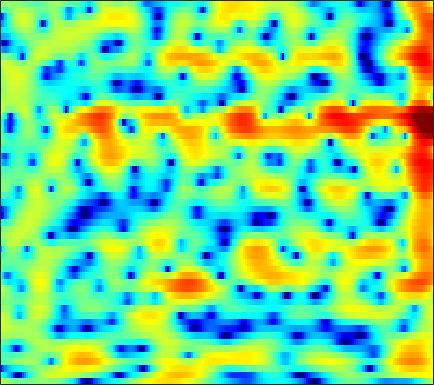

Data behind this chart, as committed beside it:
2.1549, 1.7592, 1.2231, 0.69161, 0.30901, -0.15524, -0.52424, -0.7274, -0.88779, -0.93786, -0.89278, -0.80599, -0.64061, -0.44407, -0.28996, -0.0836, 0.10045, 0.21951, 0.35495, 0.44735, 0.49936, 0.50468, 0.45095, 0.34979
-4.004, -4.707, -5.766, -7.062, -8.275, -10.39, -13.46, -16.81, -21.36, -16.93, -11.93, -9.241, -6.529, -4.463, -3.2, -1.803, -0.6541, 0.07622, 0.902, 1.586, 2.147, 2.499, 2.887, 3.187
-14.52, -11.7, -9.322, -7.793, -6.987, -6.195, -5.586, -5.192, -4.675, -4.129, -3.528, -3.046, -2.389, -1.746, -1.294, -0.7562, -0.2924, 0.01153, 0.3635, 0.6631, 0.9356, 1.144, 1.445, 1.789
-2.179, -1.953, -1.573, -1.162, -0.8586, -0.4666, -0.1007, 0.1587, 0.4796, 0.7661, 1.02, 1.179, 1.335, 1.404, 1.377, 1.204, 0.847, 0.433, -0.3675, -1.552, -3.252, -4.997, -8.051, -10.52
-2.132, -2.152, -2.212, -2.288, -2.337, -2.358, -2.29, -2.157, -1.874, -1.483, -1.021, -0.6562, -0.1961, 0.1981, 0.425, 0.608, 0.6462, 0.5782, 0.349, -0.02429, -0.4852, -0.836, -1.193, -1.256
-3.51, -3.808, -4.556, -5.771, -7.071, -9.483, -12.84, -15.11, -13.59, -9.638, -6.495, -4.69, -2.835, -1.442, -0.6274, 0.2112, 0.8184, 1.152, 1.457, 1.645, 1.763, 1.827, 1.907, 2.011
-0.804, -0.9725, -1.399, -2.048, -2.648, -3.506, -4.218, -4.463, -4.221, -3.431, -2.362, -1.53, -0.5098, 0.3327, 0.8457, 1.374, 1.729, 1.89, 1.971, 1.922, 1.769, 1.598, 1.323, 1.022
1.888, 1.819, 1.677, 1.496, 1.352, 1.174, 1.046, 0.9973, 1.001, 1.079, 1.214, 1.335, 1.492, 1.604, 1.639, 1.598, 1.427, 1.207, 0.7808, 0.1828, -0.6156, -1.359, -2.547, -3.966
2.919, 2.791, 2.596, 2.387, 2.226, 2.023, 1.842, 1.728, 1.617, 1.553, 1.529, 1.518, 1.498, 1.45, 1.371, 1.177, 0.8507, 0.499, -0.1315, -0.9842, -2.103, -3.141, -4.858, -7.064
3.227, 2.988, 2.602, 2.139, 1.751, 1.21, 0.6914, 0.3666, 0.08689, 0.04221, 0.2243, 0.4543, 0.8092, 1.146, 1.34, 1.471, 1.432, 1.27, 0.8621, 0.2328, -0.6072, -1.369, -2.545, -3.864
2.864, 2.705, 2.257, 1.48, 0.6297, -0.931, -3.095, -5.153, -7.835, -7.774, -5.003, -2.899, -0.6736, 0.9296, 1.793, 2.582, 3.035, 3.168, 3.088, 2.729, 2.115, 1.487, 0.4355, -0.8488
0.3265, 0.7338, 0.8339, 0.4732, -0.08661, -1.217, -2.748, -4.027, -5.362, -5.204, -3.647, -2.228, -0.4539, 0.9989, 1.854, 2.694, 3.216, 3.42, 3.463, 3.249, 2.77, 2.232, 1.286, 0.0707
-0.5067, -0.2024, -0.0575, -0.1475, -0.3342, -0.6811, -1.045, -1.262, -1.382, -1.284, -0.9304, -0.5328, 0.09816, 0.7506, 1.213, 1.762, 2.145, 2.308, 2.362, 2.214, 1.862, 1.482, 0.8174, 0.009737
1.22, 0.948, 0.5174, 0.009181, -0.4047, -0.9821, -1.562, -1.932, -2.263, -2.338, -2.05, -1.576, -0.7608, 0.1174, 0.7413, 1.469, 2.013, 2.284, 2.423, 2.315, 1.988, 1.611, 0.9229, 0.08721
2.56, 1.768, 0.7179, -0.3292, -1.127, -2.271, -3.714, -5.14, -7.612, -10.04, -9.192, -6.563, -3.193, -0.5816, 0.9228, 2.369, 3.341, 3.805, 4.068, 3.956, 3.461, 2.826, 1.636, 0.005382
-0.477, -2.475, -4.962, -6.225, -6.153, -5.655, -5.416, -5.637, -6.351, -6.938, -6.1, -4.305, -1.686, 0.5631, 1.924, 3.337, 4.299, 4.732, 4.968, 4.812, 4.236, 3.522, 2.187, 0.3116
-3.565, -6.268, -10.26, -11.46, -9.544, -6.867, -5.008, -3.985, -2.947, -2.032, -1.087, -0.371, 0.6048, 1.585, 2.232, 2.966, 3.529, 3.785, 3.913, 3.78, 3.397, 2.934, 2.075, 0.9889
-1.236, -1.941, -2.649, -2.992, -3.019, -2.77, -2.337, -1.972, -1.473, -0.9743, -0.4161, -0.01973, 0.5042, 1.053, 1.447, 1.914, 2.279, 2.485, 2.639, 2.633, 2.47, 2.229, 1.731, 1.086
-0.7296, -0.9167, -1.071, -1.131, -1.137, -1.127, -1.107, -1.107, -1.124, -1.147, -1.156, -1.081, -0.8332, -0.4578, -0.07661, 0.4937, 1.032, 1.399, 1.786, 2.027, 2.096, 2.05, 1.867, 1.527
-2.51, -2.038, -1.335, -0.7421, -0.4243, -0.2568, -0.4054, -0.7305, -1.46, -2.529, -3.897, -4.815, -5.264, -4.434, -3.279, -1.64, -0.2154, 0.6267, 1.453, 2, 2.301, 2.401, 2.415, 2.282
-8.472, -4.816, -1.865, -0.1024, 0.6981, 1.238, 1.208, 0.8124, -0.2958, -2.171, -5.24, -8.838, -13.3, -8.713, -5.152, -2.077, -0.1555, 0.7745, 1.535, 1.89, 1.985, 1.938, 1.787, 1.651
-1.65, -0.771, 0.442, 1.462, 2.023, 2.498, 2.656, 2.572, 2.199, 1.611, 0.926, 0.4687, 0.1447, 0.1611, 0.3495, 0.6724, 0.8261, 0.7363, 0.3095, -0.5269, -1.712, -2.759, -4.055, -4.624
0.6764, 0.9268, 1.336, 1.778, 2.093, 2.437, 2.687, 2.798, 2.861, 2.802, 2.679, 2.557, 2.333, 2.091, 1.841, 1.387, 0.7113, 0.007703, -1.303, -3.201, -6.012, -9.045, -15.9, -23.21
-0.406, -0.2357, 0.1118, 0.552, 0.9173, 1.416, 1.875, 2.179, 2.511, 2.754, 2.889, 2.915, 2.85, 2.657, 2.424, 1.954, 1.302, 0.6719, -0.3848, -1.672, -3.164, -4.322, -5.716, -6.63
-4.365, -4.135, -3.457, -2.507, -1.728, -0.6918, 0.2504, 0.8808, 1.582, 2.155, 2.577, 2.795, 2.978, 2.996, 2.923, 2.696, 2.328, 1.954, 1.347, 0.6344, -0.1608, -0.7892, -1.611, -2.425
-15.49, -14.45, -10.73, -7.45, -5.504, -3.464, -1.85, -0.863, 0.2298, 1.095, 1.781, 2.19, 2.603, 2.866, 2.97, 2.996, 2.88, 2.714, 2.396, 1.971, 1.468, 1.039, 0.4103, -0.2771
-13.8, -13.16, -10.68, -8.079, -6.416, -4.581, -3.107, -2.18, -1.099, -0.163, 0.6456, 1.186, 1.782, 2.27, 2.539, 2.766, 2.849, 2.823, 2.668, 2.398, 2.037, 1.718, 1.23, 0.7017
-6.586, -6.281, -5.757, -5.147, -4.718, -4.181, -3.688, -3.278, -2.648, -1.819, -0.8464, -0.09841, 0.8545, 1.652, 2.127, 2.565, 2.794, 2.821, 2.689, 2.403, 1.993, 1.649, 1.195, 0.7689
-2.583, -2.409, -2.4, -2.69, -3.145, -4.148, -5.591, -6.772, -7.548, -6.17, -3.589, -1.785, 0.226, 1.683, 2.462, 3.136, 3.407, 3.357, 2.993, 2.309, 1.348, 0.5398, -0.4388, -1.015
0.1506, 0.2536, 0.08835, -0.4913, -1.222, -2.775, -5.214, -7.761, -10.75, -8.021, -3.897, -1.554, 0.7288, 2.291, 3.089, 3.711, 3.861, 3.668, 2.967, 1.649, -0.4657, -2.887, -8.225, -16.42
-0.1999, -0.05421, -0.06024, -0.2653, -0.5456, -1.006, -1.514, -1.811, -1.861, -1.514, -0.7901, -0.1455, 0.7232, 1.416, 1.831, 2.154, 2.226, 2.1, 1.635, 0.8089, -0.3584, -1.448, -2.859, -3.57
-1.141, -1.052, -0.9856, -0.9477, -0.9492, -0.9529, -0.9415, -0.9249, -0.8621, -0.7573, -0.6276, -0.4975, -0.3339, -0.1314, 0.002022, 0.2158, 0.4228, 0.5477, 0.671, 0.7147, 0.6596, 0.6098, 0.5355, 0.5461
-2.329, -2.539, -2.613, -2.432, -2.171, -1.776, -1.413, -1.208, -1.119, -1.183, -1.452, -1.748, -2.288, -2.716, -2.907, -2.715, -2.057, -1.384, -0.3805, 0.5547, 1.317, 1.79, 2.262, 2.587
-6.499, -8.227, -8.806, -7.129, -5.497, -3.706, -2.513, -1.938, -1.634, -1.802, -2.501, -3.458, -5.486, -8.781, -12.24, -13.37, -8.228, -5.104, -2.067, 0.03916, 1.604, 2.475, 3.341, 3.921
-8.329, -11.48, -12.69, -9.296, -6.952, -4.734, -3.282, -2.651, -2.169, -2.208, -2.704, -3.378, -4.723, -6.369, -7.498, -7.532, -5.76, -4.01, -1.882, -0.1231, 1.264, 2.103, 2.995, 3.632
-2.981, -3.66, -4.143, -4.13, -3.856, -3.355, -2.82, -2.471, -2.167, -2.028, -2.064, -2.194, -2.394, -2.639, -2.69, -2.587, -2.209, -1.761, -1.091, -0.3275, 0.4055, 0.9513, 1.644, 2.251
-0.8824, -1.493, -2.138, -2.541, -2.676, -2.621, -2.426, -2.153, -1.832, -1.499, -1.247, -1.135, -1.056, -1.076, -1.108, -1.211, -1.331, -1.43, -1.508, -1.508, -1.276, -0.9489, -0.3071, 0.5493
-0.4965, -1.59, -2.95, -3.929, -4.291, -4.174, -3.517, -2.91, -1.941, -1.125, -0.4646, -0.1016, 0.1287, 0.1857, 0.00398, -0.423, -1.16, -1.948, -3.266, -4.905, -6.2, -6.191, -4.542, -2.14
-1.849, -4.204, -8.147, -13.17, -15.74, -12.44, -8.221, -5.854, -3.433, -1.634, -0.3863, 0.2562, 0.7486, 0.8128, 0.6045, -0.004049, -1.039, -2.091, -4.212, -7.338, -12.28, -13.7, -8.046, -3.455
-2.181, -4.853, -9.063, -13.07, -14.74, -13.5, -10.07, -7.277, -4.332, -1.993, -0.4928, 0.2203, 0.6955, 0.5966, 0.3064, -0.4232, -1.329, -1.97, -2.796, -3.203, -3.169, -2.706, -1.621, -0.1869
0.875, -1.318, -5.141, -10.57, -16.62, -13.57, -7.22, -4.287, -1.334, 0.519, 1.66, 2.094, 2.044, 1.353, 0.4903, -1.404, -3.783, -5.511, -5.87, -4.192, -2.132, -0.7604, 0.7664, 1.841
3.082, 2.213, 0.9853, -0.06382, -0.517, -0.4627, 0.2156, 1.001, 1.901, 2.557, 2.886, 2.831, 2.341, 1.331, 0.052, -2.334, -5.983, -9.242, -10.08, -6.183, -3.019, -1.411, 0.0534, 0.8682
1.978, 1.944, 1.857, 1.756, 1.737, 1.793, 1.948, 2.075, 2.21, 2.267, 2.143, 1.907, 1.416, 0.6773, -0.02374, -1.049, -2.022, -2.625, -2.952, -2.807, -2.413, -2.073, -1.734, -1.563
0.8777, 1.254, 1.638, 1.926, 2.092, 2.259, 2.363, 2.375, 2.357, 2.237, 1.998, 1.746, 1.303, 0.7359, 0.28, -0.3723, -0.9982, -1.426, -1.899, -2.249, -2.488, -2.615, -2.768, -2.943
0.451, 1.002, 1.604, 2.08, 2.348, 2.604, 2.739, 2.781, 2.73, 2.554, 2.276, 1.995, 1.508, 0.9332, 0.4414, -0.2704, -1.032, -1.586, -2.325, -2.995, -3.533, -3.855, -4.152, -4.361
0.4156, 1.102, 1.866, 2.445, 2.774, 3.078, 3.244, 3.289, 3.213, 3.019, 2.698, 2.37, 1.811, 1.115, 0.4867, -0.5009, -1.641, -2.597, -3.917, -5.203, -6.263, -6.796, -7.091, -6.979
0.6167, 1.438, 2.288, 2.896, 3.22, 3.49, 3.611, 3.595, 3.49, 3.287, 2.96, 2.632, 2.084, 1.333, 0.6142, -0.6069, -2.217, -3.755, -6.391, -9.799, -13.82, -15.41, -13.82, -11.48
1.483, 2.142, 2.769, 3.173, 3.334, 3.399, 3.308, 3.169, 2.952, 2.702, 2.473, 2.298, 2.022, 1.608, 1.136, 0.2596, -1.057, -2.4, -4.798, -8.002, -11.66, -13.21, -12.42, -11.12
2.407, 2.599, 2.728, 2.717, 2.582, 2.236, 1.664, 1.129, 0.3531, -0.2578, -0.3313, 0.02573, 0.7346, 1.418, 1.752, 1.894, 1.656, 1.223, 0.4057, -0.6217, -1.71, -2.451, -3.4, -4.494
0.000563, -0.2894, -0.543, -0.7492, -0.9203, -1.374, -2.384, -3.658, -6.769, -12.57, -13.99, -8.323, -3.467, -0.553, 0.8864, 2.113, 2.801, 3.046, 3.113, 2.926, 2.564, 2.214, 1.657, 0.9923
-7.852, -9.402, -10.01, -8.729, -7.492, -6.34, -5.902, -6.074, -6.759, -7.443, -6.998, -5.635, -3.431, -1.448, -0.2388, 0.9913, 1.841, 2.282, 2.633, 2.801, 2.839, 2.787, 2.655, 2.482
-13.08, -16.89, -18.4, -13.5, -10.6, -7.971, -6.26, -5.39, -4.468, -3.735, -2.973, -2.349, -1.5, -0.675, -0.1049, 0.5146, 0.9919, 1.265, 1.532, 1.739, 1.908, 2.021, 2.158, 2.281
-7.839, -8.167, -8.044, -7.265, -6.417, -5.148, -3.946, -3.11, -2.191, -1.422, -0.7872, -0.4158, -0.01221, 0.2488, 0.3381, 0.348, 0.251, 0.1454, 0.05314, 0.06703, 0.2475, 0.5065, 0.9517, 1.43
-5.698, -5.598, -5.079, -4.165, -3.359, -2.256, -1.191, -0.4738, 0.3199, 0.9497, 1.357, 1.528, 1.544, 1.302, 0.9243, 0.1659, -0.91, -1.884, -3.206, -4.016, -3.676, -2.783, -1.305, 0.05128
-9.16, -8.633, -6.405, -4.013, -2.439, -0.6952, 0.6751, 1.469, 2.305, 2.852, 3.125, 3.157, 2.929, 2.373, 1.713, 0.402, -1.591, -3.775, -8.546, -21.33, -13.32, -7.395, -3.266, -0.8516
-13.91, -12.28, -7.426, -3.923, -2.043, -0.1829, 1.148, 1.899, 2.614, 3.031, 3.211, 3.177, 2.934, 2.452, 1.927, 1.003, -0.1569, -1.166, -2.451, -3.219, -3.007, -2.308, -1.15, -0.1373
-2.635, -2.547, -1.968, -1.111, -0.4324, 0.371, 1.015, 1.381, 1.69, 1.84, 1.832, 1.733, 1.504, 1.173, 0.8672, 0.4112, -0.03276, -0.3141, -0.5733, -0.6258, -0.4644, -0.2387, 0.123, 0.4287
0.7541, 0.6606, 0.6287, 0.6418, 0.6642, 0.6843, 0.649, 0.5595, 0.3788, 0.1399, -0.1686, -0.4086, -0.7646, -1.131, -1.39, -1.683, -1.873, -1.877, -1.704, -1.321, -0.7784, -0.3122, 0.301, 0.8082
